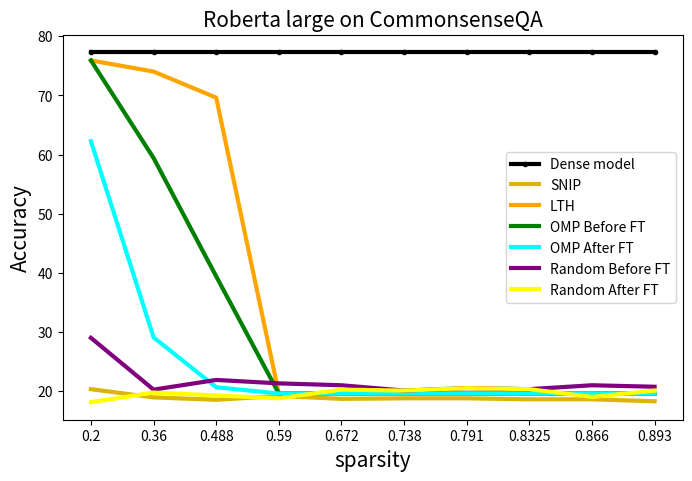

The matplotlib source for this figure:
import matplotlib.pyplot as plt
import numpy as np
from matplotlib.pyplot import figure
fig = figure(num=None, figsize=(8, 5), dpi=150, facecolor='w', edgecolor='k')
fontsize = 15
markersize = 3

dense = [77.31]

robert_lth = [75.92, 74.04, 69.62, 19.57, 19.57, 19.57, 19.57, 19.57, 19.57, 19.57]
x_lth = [0.2, 0.36, 0.488, 0.590, 0.672, 0.738, 0.791, 0.8325, 0.866, 0.893]

robert_snip = [20.31, 18.92, 18.51, 19.16, 18.67, 18.76, 18.76, 18.59, 18.59, 18.26]
robert_gm_before = [75.92, 59.41, 39.39, 19.57, 19.57, 19.57, 19.57, 19.57, 19.57, 19.57]
robert_gm_after = [62.24, 29.07, 20.63, 19.57, 19.57, 19.57, 19.57, 19.57, 19.57, 19.57]
robert_random_before = [28.99, 20.23, 21.87, 21.29, 20.97, 20.07, 20.48, 20.31, 20.97, 20.72]
robert_random_after  =  [18.10, 19.73, 19.25, 18.76, 20.23, 20.07, 20.48, 20.31, 19.00, 20.07]
# 0.02 0.05 0.1 ... 0.9 0.95
x_axis = range(10)


# prune
roberta_large = fig.add_subplot(1,1,1)
roberta_large.plot(x_axis, dense*10,  '-o',   label='Dense model',color='black',linewidth=3, markersize=markersize, )
roberta_large.plot(x_axis, robert_snip,  '-',   label='SNIP',color='#dbb40c',linewidth=3, markersize=markersize, )
roberta_large.plot(x_axis, robert_lth,  '-',   label='LTH',color='orange',linewidth=3, markersize=markersize, )
roberta_large.plot(x_axis, robert_gm_before,  '-',   label='OMP Before FT',color='green',linewidth=3, markersize=markersize, )
roberta_large.plot(x_axis, robert_gm_after,  '-',   label='OMP After FT',color='cyan',linewidth=3, markersize=markersize, )
roberta_large.plot(x_axis, robert_random_before,  '-',   label='Random Before FT',color='purple',linewidth=3, markersize=markersize, )
roberta_large.plot(x_axis, robert_random_after,  '-',   label='Random After FT',color='yellow',linewidth=3, markersize=markersize, )
# vgg_all.plot(x_axis, [50]*11,  '-o',   label='random guess',color='gray',linewidth=3, markersize=markersize, )
roberta_large.set_title('Roberta large on CommonsenseQA',fontsize=fontsize)
roberta_large.set_xticks(range(10))
roberta_large.set_xticklabels(np.array( [0.2, 0.36, 0.488, 0.590, 0.672, 0.738, 0.791, 0.8325, 0.866, 0.893]), fontsize=10 )

roberta_large.set_ylabel('Accuracy', fontsize=fontsize)
roberta_large.set_xlabel('sparsity',fontsize=fontsize)
plt.legend()
plt.savefig('Roberta_CommonsenseQA.png')
plt.show()